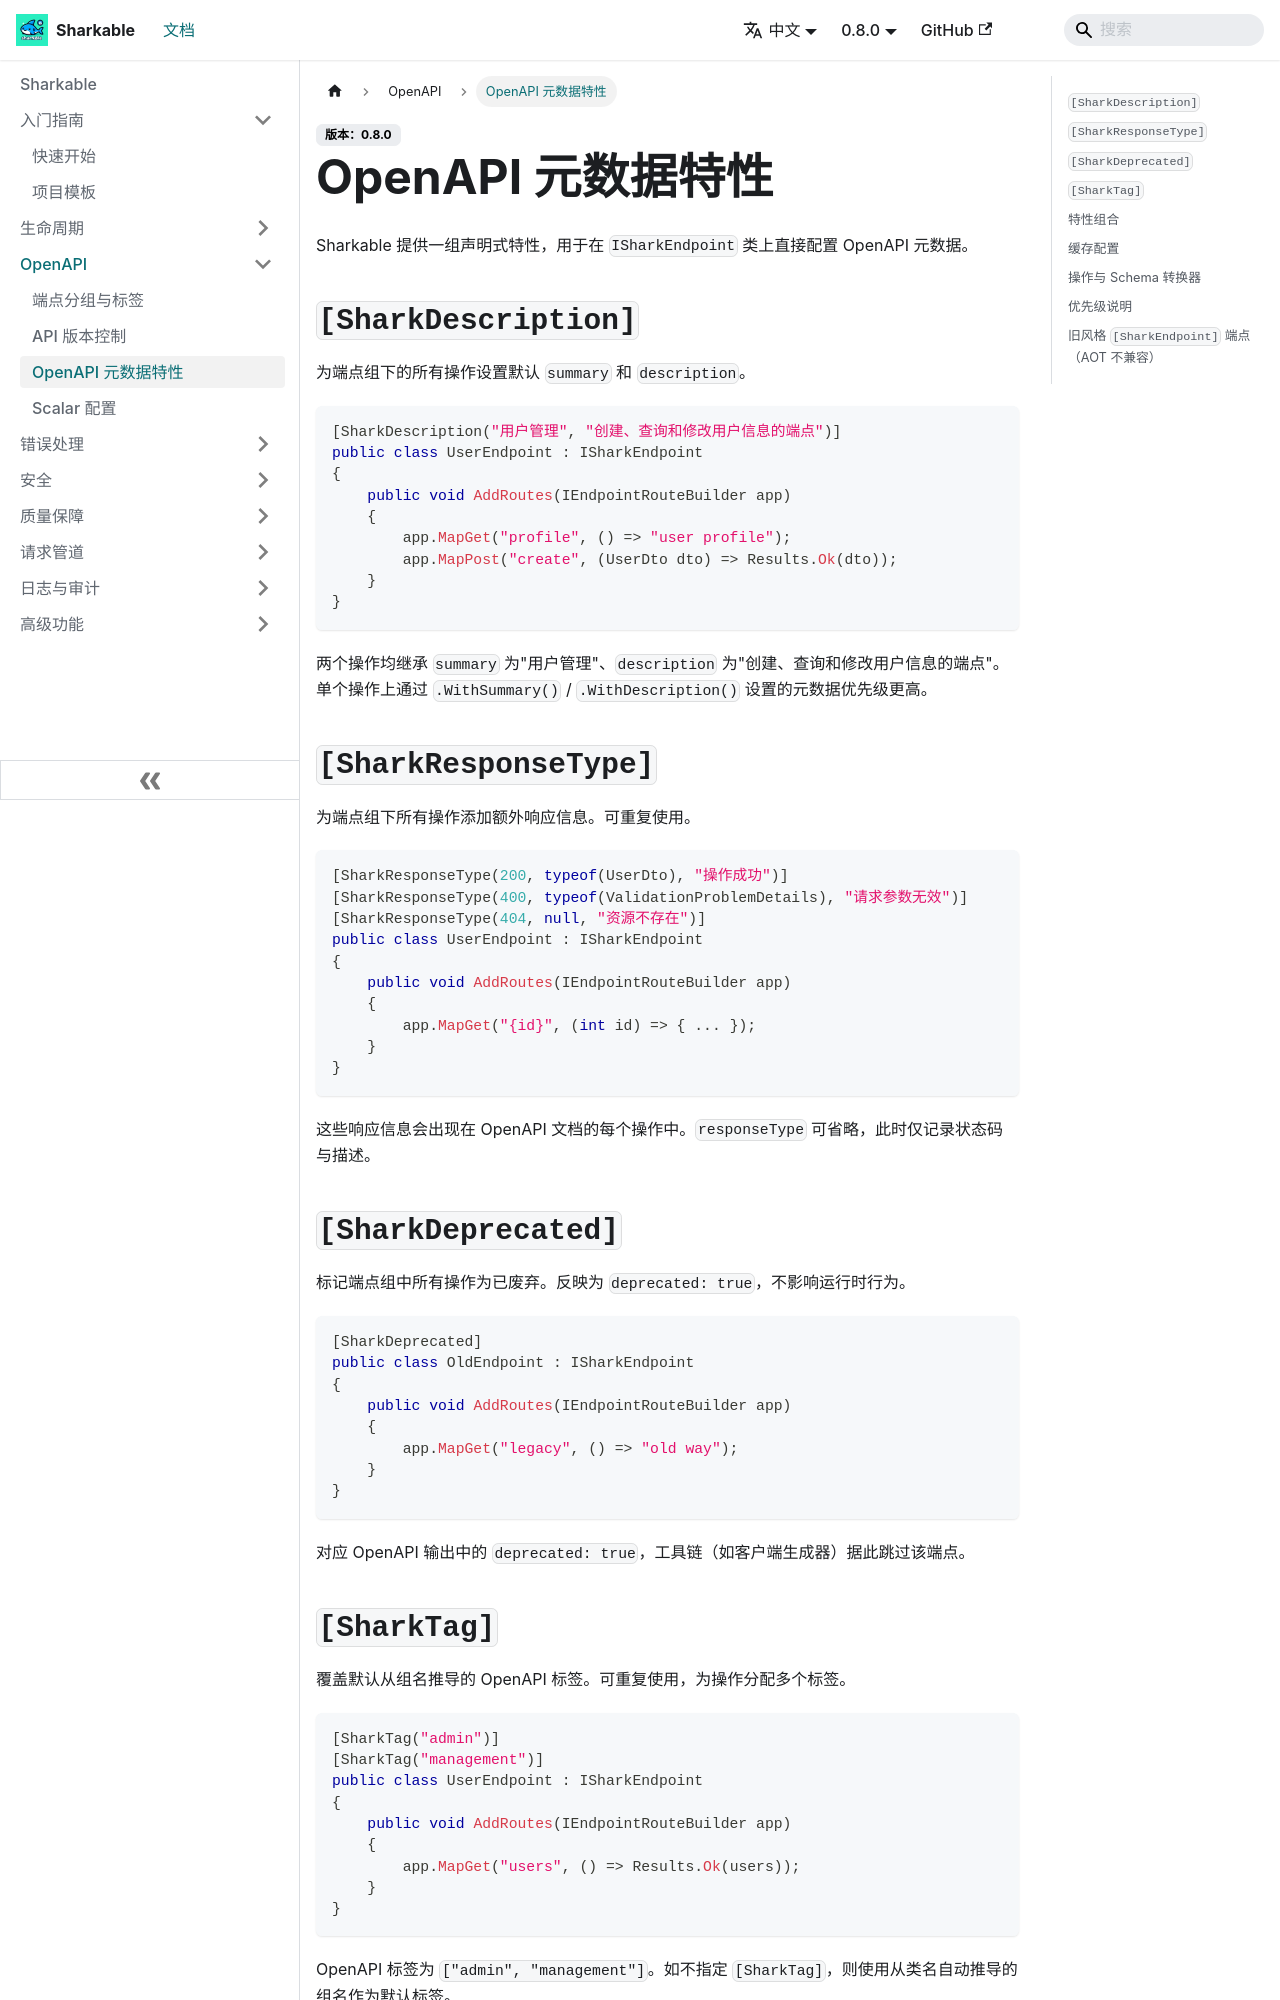

repository: SharkableIO/sharkableio.github.io · page: zh-cn/openapi-metadata/index.html · generator: docusaurus

# OpenAPI 元数据特性

Sharkable 提供一组声明式特性，用于在 `ISharkEndpoint` 类上直接配置 OpenAPI 元数据。

## `[SharkDescription]`

为端点组下的所有操作设置默认 `summary` 和 `description`。

```csharp
[SharkDescription("用户管理", "创建、查询和修改用户信息的端点")]
public class UserEndpoint : ISharkEndpoint
{
    public void AddRoutes(IEndpointRouteBuilder app)
    {
        app.MapGet("profile", () => "user profile");
        app.MapPost("create", (UserDto dto) => Results.Ok(dto));
    }
}
```

两个操作均继承 `summary` 为"用户管理"、`description` 为"创建、查询和修改用户信息的端点"。单个操作上通过 `.WithSummary()` / `.WithDescription()` 设置的元数据优先级更高。

## `[SharkResponseType]`

为端点组下所有操作添加额外响应信息。可重复使用。

```csharp
[SharkResponseType(200, typeof(UserDto), "操作成功")]
[SharkResponseType(400, typeof(ValidationProblemDetails), "请求参数无效")]
[SharkResponseType(404, null, "资源不存在")]
public class UserEndpoint : ISharkEndpoint
{
    public void AddRoutes(IEndpointRouteBuilder app)
    {
        app.MapGet("{id}", (int id) => { ... });
    }
}
```

这些响应信息会出现在 OpenAPI 文档的每个操作中。`responseType` 可省略，此时仅记录状态码与描述。
